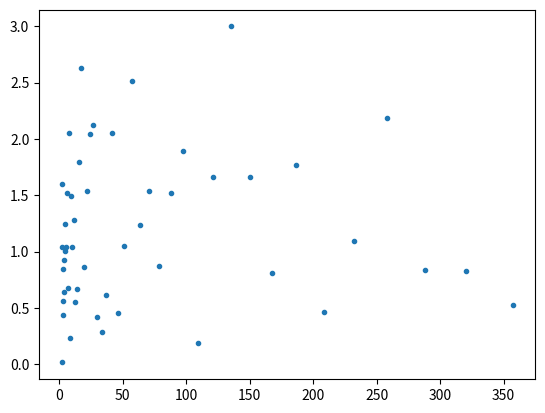

The script that saved this image:
import numpy as np; np.random.seed(1)
import matplotlib.pyplot as plt



x = (np.logspace(1,10,base=1.8))
y = np.random.rayleigh(size=(1,len(x)))
y = y[0]
def onpick(event):
    ind = event.ind
    datax,datay = event.artist.get_data()
    datax_,datay_ = [datax[i] for i in ind],[datay[i] for i in ind]
    if len(ind) > 1:              
        msx, msy = event.mouseevent.xdata, event.mouseevent.ydata
        dist = np.sqrt((np.array(datax_)-msx)**2+(np.array(datay_)-msy)**2)
        
        ind = [ind[np.argmin(dist)]]
        x = datax[ind]
        y = datay[ind]
    else:
        x = datax_
        y = datay_
    event.artist.get_figure().gca().plot(x,y,'.',color="red")
    event.artist.get_figure().canvas.draw()
    print(x, y)
    

fig,ax = plt.subplots()
ax.plot(x,y,'.',picker=5)

fig.canvas.mpl_connect("pick_event", onpick)

plt.show()